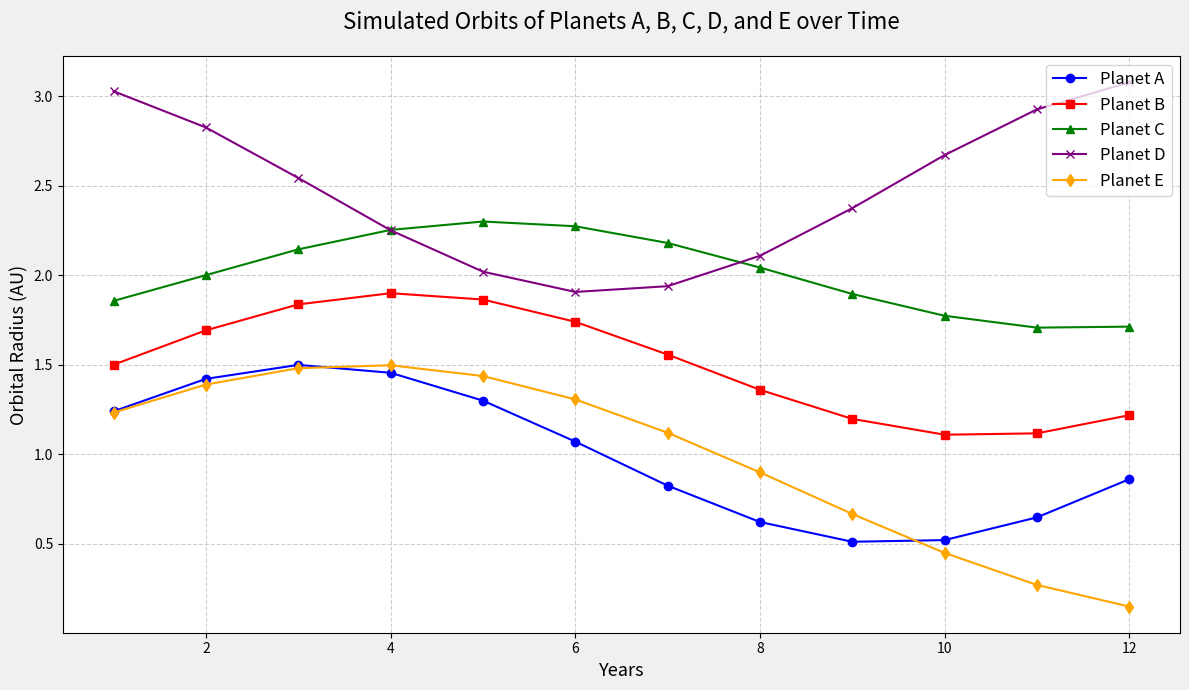

This chart was generated by the following Python code:
import numpy as np
import matplotlib.pyplot as plt

years = np.linspace(1, 12, 12)
orbital_radius_planet_a = np.sin(years / 2) * 0.5 + 1
orbital_radius_planet_b = np.sin((years - 1) / 2) * 0.4 + 1.5
orbital_radius_planet_c = np.sin((years - 2) / 2) * 0.3 + 2
orbital_radius_planet_d = np.cos(years / 2) * 0.6 + 2.5
orbital_radius_planet_e = np.sin((years + 1) / 3) * 0.7 + 0.8

fig, ax = plt.subplots(figsize=(12, 7))

ax.plot(years, orbital_radius_planet_a, linestyle='-', marker='o', color='blue', label='Planet A')
ax.plot(years, orbital_radius_planet_b, linestyle='-', marker='s', color='red', label='Planet B')
ax.plot(years, orbital_radius_planet_c, linestyle='-', marker='^', color='green', label='Planet C')
ax.plot(years, orbital_radius_planet_d, linestyle='-', marker='x', color='purple', label='Planet D')
ax.plot(years, orbital_radius_planet_e, linestyle='-', marker='d', color='orange', label='Planet E')

ax.set_title("Simulated Orbits of Planets A, B, C, D, and E over Time", fontsize=16, pad=20)
ax.set_xlabel("Years", fontsize=13)
ax.set_ylabel("Orbital Radius (AU)", fontsize=13)
ax.legend(loc='upper right', fontsize=12)
ax.grid(True, linestyle='--', alpha=0.6)
fig.patch.set_facecolor('#f0f0f0')
plt.tight_layout()
plt.show()
